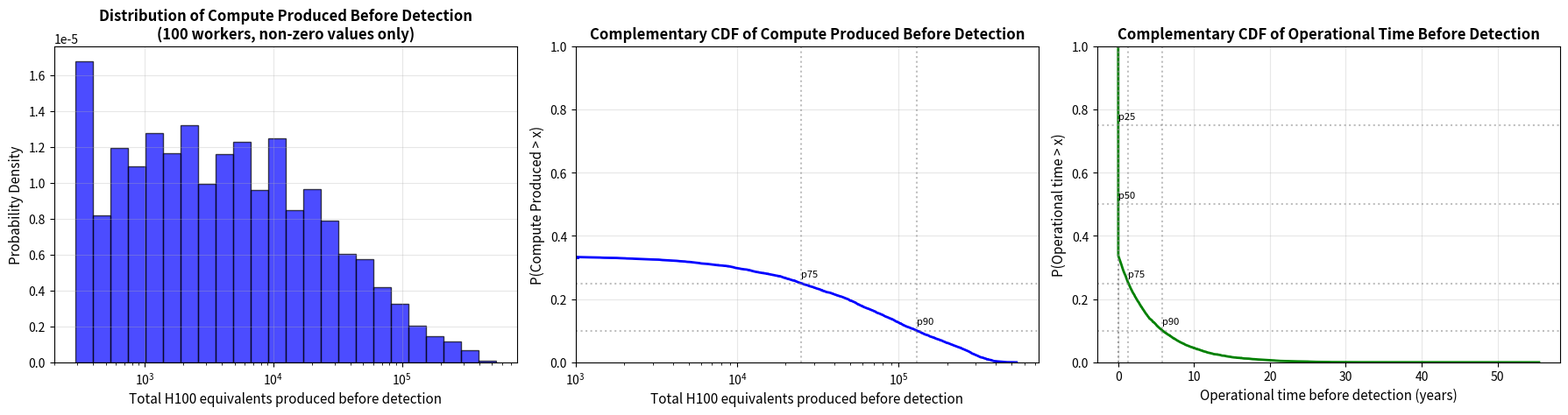

Write Python code to recreate this figure.
"""
FULL MODEL: Covert Compute Production Forecasting Model
========================================================

This model estimates compute production and detection risk for a covert semiconductor
fab project.

MODEL INPUTS:
-------------
1. agreement_start_year: The year the covert agreement/construction begins
2. year: The year for which to determine the cumulative detection probability, and annual compute production. 
3. num_workers: How many workers are involved in the project

MODEL OUTPUTS:
--------------
1. cumulative_detection_probability: Probability that the project has been
   detected by the input "Year." 
2. annual_compute_production: Distribution of H100-equivalent compute production during "Year."

MODEL FORMULA:
-----------------------
The following is the formula for computing compute production for an individual rollout:

annual_compute_production =
    finished_construction(year - agreement_start_year)
    * wafers_processed_per_month(num_workers)
    * chip_efficiency(year - 2022) / chip_efficiency(2022)
    * H100s_per_wafer_with_2022_architectures(max_selfsufficient_node(agreement_start_year))

cumulative_detection_probability = p_detected_after_years(year - agreement_start_year, num_workers)

COMPONENT MODELS:
-----------------

1. FINISHED_CONSTRUCTION (year, year_of_agreement_start):
   - Construction time ~ Gamma distribution fitted to historical fab construction data
   - Data from 9 fabs, adjusted by 1.5x multiplier for covert construction difficulty
   - Returns 1 if construction finished by evaluation year, 0 otherwise
   - Gamma parameters: shape=4.69, scale=0.98 (from fitted data)

2. WAFERS_PROCESSED_PER_MONTH (num_people_involved):
   - Based on log-linear relationship: log(wafers) = a + b*log(employees)
   - Fitted from 11 fab operating data points
   - Adds log-normal noise (~20% CV) to account for variation
   - Relationship: wafers ≈ employees^1.09 * 10^0.57

3. CHIP_EFFICIENCY (year):
   - Annual improvement multiplier: 1.063x per year
   - Baseline: H100 in 2023 with 63,328 TPP per die
   - efficiency(year) = 63,328 * 1.063^(year - 2023)
   - Ratio used: efficiency(year) / efficiency(2022)

4. MAX_SELFSUFFICIENT_NODE (year_of_agreement_start):
   - Based on China's semiconductor equipment localization forecasts
   - Forecasts give P(node has >90% localization) for 28nm, 14nm, and 7nm

   IMPORTANT - Probability Disentanglement:
   The raw forecasts represent cumulative probabilities:
   - p_28nm_raw = P(best node is 7nm OR 14nm OR 28nm)
   - p_14nm_raw = P(best node is 7nm OR 14nm)
   - p_7nm_raw = P(best node is 7nm)

   We disentangle to get individual node probabilities:
   - P(best node is 7nm) = p_7nm_raw
   - P(best node is 14nm) = p_14nm_raw - p_7nm_raw
   - P(best node is 28nm) = p_28nm_raw - p_14nm_raw
   - P(best node is 120nm) = 1 - p_28nm_raw (fallback if none achieve >90%)

   Sample the best available node (smaller nm = more advanced).
   If none achieve >90% localization, fall back to 120nm.

5. H100S_PER_WAFER (process_node):
   - Based on transistor density at each process node
   - Assumes 2022 H100-like architecture (814mm² die size)
   - Dies per wafer: 28 (from NVIDIA production estimates)
   - TPP per node = transistor_density * 644 (TPP per MTr/mm²)
   - H100_equiv = (28 dies * TPP_node) / 63,328

6. DETECTION MODEL (number_of_people_involved, years_elapsed):
   - Based on Bayesian analysis of 13 covert nuclear programs
   - Detection time ~ Gamma(mean=μ(x), variance=σ²*μ(x))
   - Mean detection time: μ(x) = 9.856 / log10(x)^1.451
   - Variance parameter: σ² = 5.892
   - P(detected by time t) = Gamma_CDF(t; k=μ/σ², scale=σ²)

DATA SOURCES:
-------------
- Fab construction times: fab_construction_time/fab_construction_time.py
- Labor vs production: fab_production_vs_labor_inputs/labor_vs_fab_production.py
- Architecture efficiency: architecture_efficiency/architecture_efficiency.py
- Node capabilities: compute_vs_node/compute_vs_node_multiple_lines.py
- China localization: china_domestic_fab_capability/forecasts.py
- Detection model: detection_probability_vs_num_workers/model_bayesian.py
"""

import numpy as np
from scipy import stats
import matplotlib.pyplot as plt

# ============================================================================
# Constants and Data from other files
# ============================================================================

# From compute_vs_node/compute_vs_node_multiple_lines.py
h100_tpp = 63328
TPP_per_transistor_density = 644
dies_per_wafer = 28

process_node = [3, 4, 5, 6, 7, 10, 12, 16, 22, 28, 40, 65, 90, 120, 130, 180]
transistor_density = [215.6, 145.86, 137.6, 106.96, 90.64, 60.3, 33.8, 28.88, 16.50, 14.44, 7.22, 3.61, 1.80, 0.67, 0.90, 0.45]  # 120nm interpolated between 90nm and 130nm
year_process_node_first_reached_high_volume_manufacturing = [
    2023,  # 3nm
    2022,  # 4nm
    2020,  # 5nm
    2020,  # 6nm
    2018,  # 7nm
    2017,  # 10nm
    2018,  # 12nm
    2015,  # 16nm
    2012,  # 22nm
    2011,  # 28nm
    2009,  # 40nm
    2006,  # 65nm
    2004,  # 90nm
    2001,  # 130nm
    1999   # 180nm
]

# From architecture_efficiency/architecture_efficiency.py
h100_tpp_per_die_size = 63328
h100_release_year = 2023
annual_efficiency_multiplier = 1.063

# From fab_construction_time/construction_time_cdf.py
construction_months = [12, 42, 26, 36, 42, 36, 30, 24, 26]
construction_months_adjusted = [m * 1.5 for m in construction_months]
construction_years_adjusted = [m / 12 for m in construction_months_adjusted]

# Fit gamma distribution for construction time
gamma_shape, gamma_loc, gamma_scale = stats.gamma.fit(construction_years_adjusted, floc=0)

# From fab_production_vs_labor_inputs/labor_vs_fab_production.py
# Operating employees vs wafers per month (for reference)
employees = [80, 1500, 3950, 31000, 11300, 2200, 2750, 3000, 3000, 8500, 10000]
wafers_per_month = [4000, 55000, 31500, 800000, 83000, 20000, 33000, 62500, 100000, 140000, 450000]

# Fit FORWARD relationship: log(wafers) = a + b * log(employees)
log_employees = np.log10(employees)
log_wafers = np.log10(wafers_per_month)
coeffs = np.polyfit(log_employees, log_wafers, 1)
# This gives: log(wafers) = coeffs[1] + coeffs[0] * log(employees)
# Which means: wafers = 10^(coeffs[1]) * employees^(coeffs[0])

# From china_domestic_fab_capability/forecasts.py
p_selfsufficiency_28nm = [{"year": 2025, "probability": 0}, {"year": 2027, "probability": 0.07}, {"year": 2030, "probability": 0.25}]
p_selfsufficiency_14nm = [{"year": 2025, "probability": 0}, {"year": 2027, "probability": 0.03}, {"year": 2030, "probability": 0.1}]
p_selfsufficiency_7nm = [{"year": 2025, "probability": 0}, {"year": 2027, "probability": 0.01}, {"year": 2030, "probability": 0.06}]

# From detection_probability_vs_num_workers/model_bayesian.py
# Bayesian posterior mean parameters for detection model
# μ(x) = A / log10(x)^B where x = number of workers
# Detection time ~ Gamma(mean=μ(x), variance=σ²*μ(x))
# These are the posterior mean values from the MCMC fit
DETECTION_A_MEAN = 9.856  # From posterior mean
DETECTION_B_MEAN = 1.451  # From posterior mean
DETECTION_SIGMA_SQ_MEAN = 5.892  # From posterior mean

# ============================================================================
# Helper Functions
# ============================================================================

def calculate_chip_efficiency(year):
    """Calculate TPP per die size based on years since H100 release (2023)."""
    years_since_2023 = year - h100_release_year
    return h100_tpp_per_die_size * (annual_efficiency_multiplier ** years_since_2023)

def sample_max_selfsufficient_node(year):
    return 130 # (temporary, for testing)
    """
    Sample the maximum self-sufficient node that China can achieve by a given year.
    Returns the process node size in nm.

    The forecasts give cumulative probabilities that need to be disentangled:
    - p_28nm_raw = P(best node is 7nm OR 14nm OR 28nm)
    - p_14nm_raw = P(best node is 7nm OR 14nm)
    - p_7nm_raw = P(best node is 7nm)

    We disentangle to individual probabilities:
    - P(7nm) = p_7nm_raw
    - P(14nm) = p_14nm_raw - p_7nm_raw
    - P(28nm) = p_28nm_raw - p_14nm_raw
    - P(130nm) = 1 - p_28nm_raw (fallback)
    """
    # Find the probabilities at the given year by interpolating
    def interpolate_probability(p_data, year):
        if year <= p_data[0]["year"]:
            return p_data[0]["probability"]
        if year >= p_data[-1]["year"]:
            return p_data[-1]["probability"]

        # Linear interpolation between data points
        for i in range(len(p_data) - 1):
            if p_data[i]["year"] <= year <= p_data[i+1]["year"]:
                t = (year - p_data[i]["year"]) / (p_data[i+1]["year"] - p_data[i]["year"])
                return p_data[i]["probability"] * (1 - t) + p_data[i+1]["probability"] * t
        return 0

    # Get raw cumulative probabilities
    p_28nm_raw = interpolate_probability(p_selfsufficiency_28nm, year)
    p_14nm_raw = interpolate_probability(p_selfsufficiency_14nm, year)
    p_7nm_raw = interpolate_probability(p_selfsufficiency_7nm, year)

    # Disentangle to individual probabilities
    p_7nm = p_7nm_raw
    p_14nm = max(0, p_14nm_raw - p_7nm_raw)
    p_28nm = max(0, p_28nm_raw - p_14nm_raw)
    p_130nm = max(0, 1 - p_28nm_raw)

    # Sample from categorical distribution
    rand = np.random.random()
    if rand < p_7nm:
        return 7
    elif rand < p_7nm + p_14nm:
        return 14
    elif rand < p_7nm + p_14nm + p_28nm:
        return 28
    else:
        return 130  # Fallback to 130nm if none achieve >90% localization

def get_H100s_per_wafer(process_node_nm):
    """
    Calculate H100 equivalents per wafer for a given process node,
    assuming 2022 architecture (H100-like design).
    """
    if process_node_nm not in process_node:
        # Find closest node
        closest_idx = np.argmin([abs(n - process_node_nm) for n in process_node])
        process_node_nm = process_node[closest_idx]

    node_idx = process_node.index(process_node_nm)
    tpp_for_node = transistor_density[node_idx] * TPP_per_transistor_density
    h100_equiv_per_wafer = (dies_per_wafer * tpp_for_node) / h100_tpp
    return h100_equiv_per_wafer

def sample_finished_construction_year(year_of_agreement_start):
    """
    Sample when construction finishes given the year the agreement starts.
    Returns the year construction is finished.
    """
    construction_time_years = stats.gamma.rvs(gamma_shape, loc=gamma_loc, scale=gamma_scale)
    return year_of_agreement_start + construction_time_years

def sample_wafers_processed_per_month(num_people_involved):
    """
    Sample wafers processed per month given number of people involved.
    Uses the forward log-linear relationship from labor vs fab production data.

    Adds uncertainty around the fitted relationship.
    """
    # Forward relationship: log(wafers) = coeffs[1] + coeffs[0] * log(employees)
    log_expected_wafers = coeffs[1] + coeffs[0] * np.log10(num_people_involved)
    expected_wafers = 10 ** log_expected_wafers

    # Add log-normal noise (assume ~20% coefficient of variation)
    sigma = 0.2  # This creates roughly 20% CV in linear space
    actual_wafers = expected_wafers * np.random.lognormal(0, sigma)

    return actual_wafers

def finished_construction(year, year_of_agreement_start, construction_finish_year):
    """
    Returns 1 if construction is finished by the given year, 0 otherwise.
    """
    return 1.0 if year >= construction_finish_year else 0.0

def detection_mean_time(num_workers):
    """
    Calculate the mean detection time in years for a given number of workers.
    Uses the Bayesian posterior mean: μ(x) = A / log10(x)^B
    """
    if num_workers <= 1:
        return np.inf  # Very few workers, practically undetectable
    return DETECTION_A_MEAN / (np.log10(num_workers) ** DETECTION_B_MEAN)

def sample_detection_year(year_of_agreement_start, num_workers):
    """
    Sample the year when the project is detected.
    Returns the year of detection, or np.inf if never detected (within reasonable time).

    Detection time follows: Gamma(mean=μ(x), variance=σ²*μ(x))
    where μ(x) = A / log10(x)^B
    """
    if num_workers <= 1:
        return np.inf

    mu = detection_mean_time(num_workers)
    sigma_sq = DETECTION_SIGMA_SQ_MEAN

    # Gamma parameters: mean = k*θ, variance = k*θ²
    # Given variance = σ² * μ, we have: k*θ² = σ²*μ
    # Combined with k*θ = μ, we get: θ = σ², k = μ/σ²
    theta = sigma_sq
    k = mu / sigma_sq

    if k <= 0 or theta <= 0:
        return np.inf

    # Sample detection time (years after agreement start)
    detection_time_years = stats.gamma.rvs(k, scale=theta)

    return year_of_agreement_start + detection_time_years

def calculate_detection_probability(years_elapsed, num_workers):
    """
    Calculate the probability of detection by a given number of years after project start.

    Args:
        years_elapsed: Number of years since the agreement/project start
        num_workers: Number of workers involved

    Returns:
        Probability of detection (0 to 1)
    """
    if num_workers <= 1 or years_elapsed <= 0:
        return 0.0

    mu = detection_mean_time(num_workers)
    sigma_sq = DETECTION_SIGMA_SQ_MEAN

    # Gamma parameters
    theta = sigma_sq
    k = mu / sigma_sq

    if k <= 0 or theta <= 0:
        return 0.0

    # CDF of gamma distribution gives P(detected by time t)
    return stats.gamma.cdf(years_elapsed, a=k, scale=theta)

# ============================================================================
# Main Model Functions
# ============================================================================

def rollout(year, year_of_agreement_start, number_of_people_involved):
    """
    Single Monte Carlo rollout of compute production.

    Computes:
    compute_production(year, year_of_agreement_start, number_of_people_involved) =
        finished_construction(year, year_of_agreement_start)
        * wafers_processed_per_month(num_people_involved)
        * chip_efficiency(year) / chip_efficiency(2022)
        * H100s_per_wafer_with_2022_architectures(max_selfsufficient_node(year_of_agreement_start))

    Returns:
        dict: Contains:
            - h100_equivalents_per_year: Total H100 equivalents produced per year
            - construction_finish_year: Year when construction finishes
            - wafers_per_month: Wafers processed per month
            - max_node: Maximum self-sufficient node achieved
            - is_operational: Whether the fab is operational in the given year
    """

    # Sample construction finish year
    construction_finish_year = sample_finished_construction_year(year_of_agreement_start)

    # Check if construction is finished
    is_operational = finished_construction(year, year_of_agreement_start, construction_finish_year)

    if not is_operational:
        return {
            'h100_equivalents_per_year': 0,
            'construction_finish_year': construction_finish_year,
            'wafers_per_month': 0,
            'max_node': None,
            'is_operational': False,
        }

    # Sample wafers processed per month
    wafers_per_month_value = sample_wafers_processed_per_month(number_of_people_involved)

    # Sample max self-sufficient node (based on year_of_agreement_start)
    max_node = sample_max_selfsufficient_node(year_of_agreement_start)

    # Calculate chip efficiency ratio (relative to 2022)
    chip_eff_year = calculate_chip_efficiency(year)
    chip_eff_2022 = calculate_chip_efficiency(2022)
    efficiency_ratio = chip_eff_year / chip_eff_2022

    # Get H100s per wafer for the max self-sufficient node
    h100s_per_wafer = get_H100s_per_wafer(max_node)

    # Calculate total compute production
    h100_equiv_per_year = (
        is_operational
        * wafers_per_month_value
        * 12  # months per year
        * efficiency_ratio
        * h100s_per_wafer
    )

    return {
        'h100_equivalents_per_year': h100_equiv_per_year,
        'construction_finish_year': construction_finish_year,
        'wafers_per_month': wafers_per_month_value,
        'max_node': max_node,
        'is_operational': True,
    }

def model(agreement_start_year, year, num_workers, num_samples=10000):
    """
    Main model function that produces detection probability and compute production distribution.

    Args:
        agreement_start_year: The year the covert agreement/construction begins
        year: The year for which to determine the cumulative detection probability
              and annual compute production
        num_workers: How many workers are involved in the project
        num_samples: Number of Monte Carlo samples to run (default: 10000)

    Returns:
        dict: Contains two main outputs:
            cumulative_detection_probability: Cumulative probability that the project
                                             has been detected by the input year (scalar, 0 to 1)
            annual_compute_production: Distribution of H100-equivalent compute production
                                       during the input year
                - h100_equivalents_per_year: Array of sampled values
                - percentiles: Dict with p10, p25, p50, p75, p90
                - mean: Mean value
                - std: Standard deviation

            Additional diagnostic information:
                - years_into_agreement: How many years have passed (year - agreement_start_year)
                - operational_probability: Probability fab is operational and construction complete
                - construction_finish_years: Array of sampled construction finish years
    """
    # Calculate years into agreement
    years_into_agreement = year - agreement_start_year

    # Calculate cumulative detection probability directly using gamma CDF
    # P(detected by year) = P(detection_time <= years_into_agreement)
    cumulative_detection_probability = calculate_detection_probability(years_into_agreement, num_workers)

    # Run Monte Carlo samples for compute production
    h100_samples = []
    construction_years = []
    wafer_samples = []
    node_samples = []
    operational_count = 0

    for _ in range(num_samples):
        result = rollout(year, agreement_start_year, num_workers)
        h100_samples.append(result['h100_equivalents_per_year'])
        construction_years.append(result['construction_finish_year'])
        wafer_samples.append(result['wafers_per_month'])
        if result['max_node'] is not None:
            node_samples.append(result['max_node'])
        if result['is_operational']:
            operational_count += 1

    h100_array = np.array(h100_samples)

    return {
        # PRIMARY OUTPUTS
        'cumulative_detection_probability': cumulative_detection_probability,
        'annual_compute_production': {
            'h100_equivalents_per_year': h100_array,
            'percentiles': {
                'p10': np.percentile(h100_array, 10),
                'p25': np.percentile(h100_array, 25),
                'p50': np.percentile(h100_array, 50),
                'p75': np.percentile(h100_array, 75),
                'p90': np.percentile(h100_array, 90),
            },
            'mean': np.mean(h100_array),
            'std': np.std(h100_array),
        },

        # DIAGNOSTIC INFORMATION
        'years_into_agreement': years_into_agreement,
        'operational_probability': operational_count / num_samples,
        'construction_finish_years': np.array(construction_years),
        'wafers_per_month': np.array(wafer_samples),
        'max_nodes': np.array(node_samples),
    }

def compute_produced_before_detection(agreement_start_year, num_workers, num_samples=10000,
                                     max_years=15, output_filename='compute_before_detection.png'):
    """
    Calculate the distribution of total compute produced before the project is detected.

    This function runs Monte Carlo simulations where for each sample:
    1. Sample a detection year from the detection time distribution
    2. Sum up compute production from agreement start until detection
    3. Return distribution of total compute produced before detection

    Args:
        agreement_start_year: The year the covert agreement/construction begins
        num_workers: How many workers are involved in the project
        num_samples: Number of Monte Carlo samples to run (default: 10000)
        max_years: Maximum number of years to simulate (default: 15)
        output_filename: Filename for the output plot (default: 'compute_before_detection.png')

    Returns:
        dict: Contains:
            - total_compute_before_detection: Array of total H100 equivalents produced
            - detection_years: Array of sampled detection years
            - percentiles: Dict with p10, p25, p50, p75, p90
            - mean: Mean total H100 equivalents produced
            - std: Standard deviation
            - output_file: Path to saved visualization
    """
    total_compute_samples = []
    detection_year_samples = []
    operational_time_samples = []

    for _ in range(num_samples):
        # Sample the "world" parameters once for this Monte Carlo sample
        # 1. When does detection occur?
        detection_time_years = sample_detection_year(agreement_start_year, num_workers) - agreement_start_year

        # 2. When does construction finish?
        construction_finish_year = sample_finished_construction_year(agreement_start_year)
        construction_time_years = construction_finish_year - agreement_start_year

        # 3. What process node is achieved?
        max_node = sample_max_selfsufficient_node(agreement_start_year)

        # 4. What is the wafer production capacity?
        wafers_per_month = sample_wafers_processed_per_month(num_workers)

        # Calculate operational time (lower bounded at 0)
        operational_time = max(0, detection_time_years - construction_time_years)
        operational_time_samples.append(operational_time)

        # Cap detection time at max_years for practical purposes
        detection_time_years = min(detection_time_years, max_years)

        # Sum compute production using weekly intervals (1/4 month) for smoother distribution
        # Now we use the same world parameters throughout
        total_compute = 0
        num_intervals = int(detection_time_years * 48)  # Convert years to quarter-months (weeks)

        h100s_per_wafer = get_H100s_per_wafer(max_node)

        for interval_offset in range(num_intervals):
            current_year = agreement_start_year + interval_offset / 48.0

            # Check if construction is finished at this time
            is_operational = (current_year >= construction_finish_year)

            if is_operational:
                # Calculate chip efficiency ratio (relative to 2022)
                chip_eff_year = calculate_chip_efficiency(current_year)
                chip_eff_2022 = calculate_chip_efficiency(2022)
                efficiency_ratio = chip_eff_year / chip_eff_2022

                # Calculate compute for this time interval
                h100_equiv_per_year = (
                    wafers_per_month
                    * 12  # months per year
                    * efficiency_ratio
                    * h100s_per_wafer
                )

                # Add 1/48 of the annual production for this quarter-month
                total_compute += h100_equiv_per_year / 48.0

        total_compute_samples.append(total_compute)
        detection_year_samples.append(agreement_start_year + detection_time_years)

    total_compute_array = np.array(total_compute_samples)
    operational_time_array = np.array(operational_time_samples)

    # Create visualization
    fig, (ax1, ax2, ax3) = plt.subplots(1, 3, figsize=(18, 5))

    # Plot 1: Histogram of total compute produced (filter out zeros for log scale)
    nonzero_compute = total_compute_array[total_compute_array > 0]
    if len(nonzero_compute) > 0:
        # Use log-spaced bins (25 bins for smoother appearance, 2x larger than before)
        bins = np.logspace(np.log10(max(0.1, nonzero_compute.min())),
                          np.log10(nonzero_compute.max()), 25)
        ax1.hist(nonzero_compute, bins=bins, alpha=0.7, color='blue', edgecolor='black', density=True)
    ax1.set_xlabel('Total H100 equivalents produced before detection', fontsize=11)
    ax1.set_ylabel('Probability Density', fontsize=11)
    ax1.set_title(f'Distribution of Compute Produced Before Detection\n({num_workers:,} workers, non-zero values only)',
                  fontsize=12, fontweight='bold')
    ax1.set_xscale('log')
    ax1.grid(True, alpha=0.3)

    # Plot 2: Complementary CDF (survival function) - P(compute > x)
    # Plot complementary CDF for all values
    sorted_compute = np.sort(total_compute_array)
    # Complementary CDF: P(X > x) = 1 - P(X <= x)
    ccdf = 1 - np.arange(1, len(sorted_compute) + 1) / len(sorted_compute)

    # Only plot values >= 1000 (10^3)
    mask = sorted_compute >= 1000
    if np.any(mask):
        # Draw horizontal line from y-axis to first point
        first_x = sorted_compute[mask][0]
        first_y = ccdf[mask][0]
        ax2.plot([1000, first_x], [first_y, first_y], 'b-', linewidth=2)
        # Plot the complementary CDF
        ax2.plot(sorted_compute[mask], ccdf[mask], linewidth=2, color='blue')

    ax2.set_xlabel('Total H100 equivalents produced before detection', fontsize=11)
    ax2.set_ylabel('P(Compute Produced > x)', fontsize=11)
    ax2.set_title('Complementary CDF of Compute Produced Before Detection', fontsize=12, fontweight='bold')
    ax2.set_xscale('log')
    ax2.set_xlim(left=1000)  # Start x-axis at 10^3
    ax2.set_ylim(0, 1)
    ax2.grid(True, alpha=0.3)

    # Add percentile annotations (only for nonzero values >= 1000)
    for percentile in [10, 25, 50, 75, 90]:
        value = np.percentile(total_compute_array, percentile)
        if value >= 1000:  # Only annotate if value is >= 1000
            # For complementary CDF, the probability is 1 - percentile/100
            prob = 1 - percentile/100
            ax2.axhline(prob, color='gray', linestyle=':', alpha=0.5)
            ax2.axvline(value, color='gray', linestyle=':', alpha=0.5)
            ax2.text(value, prob + 0.02, f'p{percentile}', fontsize=8)

    # Plot 3: Complementary CDF of operational time before detection
    sorted_op_time = np.sort(operational_time_array)
    # Complementary CDF: P(X > x) = 1 - P(X <= x)
    ccdf_op = 1 - np.arange(1, len(sorted_op_time) + 1) / len(sorted_op_time)

    ax3.plot(sorted_op_time, ccdf_op, linewidth=2, color='green')

    ax3.set_xlabel('Operational time before detection (years)', fontsize=11)
    ax3.set_ylabel('P(Operational time > x)', fontsize=11)
    ax3.set_title('Complementary CDF of Operational Time Before Detection', fontsize=12, fontweight='bold')
    ax3.set_ylim(0, 1)
    ax3.grid(True, alpha=0.3)

    # Add percentile annotations
    for percentile in [25, 50, 75, 90]:
        value = np.percentile(operational_time_array, percentile)
        prob = 1 - percentile/100
        ax3.axhline(prob, color='gray', linestyle=':', alpha=0.5)
        ax3.axvline(value, color='gray', linestyle=':', alpha=0.5)
        ax3.text(value, prob + 0.02, f'p{percentile}', fontsize=8)

    plt.tight_layout()
    if output_filename:
        plt.savefig(output_filename, dpi=300, bbox_inches='tight')
        print(f"Visualization saved to: {output_filename}")
    plt.close()

    return {
        'total_compute_before_detection': total_compute_array,
        'detection_years': np.array(detection_year_samples),
        'operational_time_before_detection': operational_time_array,
        'percentiles': {
            'p10': np.percentile(total_compute_array, 10),
            'p25': np.percentile(total_compute_array, 25),
            'p50': np.percentile(total_compute_array, 50),
            'p75': np.percentile(total_compute_array, 75),
            'p90': np.percentile(total_compute_array, 90),
        },
        'mean': np.mean(total_compute_array),
        'std': np.std(total_compute_array),
        'output_file': output_filename
    }

def dark_compute_vs_workers(agreement_start_year=2028, num_samples=1000,
                                output_filename='dark_compute_vs_workers.png',
                                threshold=500000):
    """
    Calculate and plot expected (mean) H100 equivalents produced before detection vs number of workers.

    This function evaluates the expected total compute produced across different workforce sizes,
    helping to understand the trade-off between detection risk (more workers = faster detection)
    and production capacity (more workers = higher production rate).

    Args:
        agreement_start_year: The year the covert agreement/construction begins (default: 2028)
        num_samples: Number of Monte Carlo samples per worker count (default: 1000)
        output_filename: Filename for the output plot (default: 'expected_compute_vs_workers.png')
        threshold: Threshold for computing P(compute > threshold) (default: 500000)

    Returns:
        dict: Contains:
            - num_workers_array: Array of worker counts evaluated
            - expected_compute: Array of expected (mean) H100 equivalents produced
            - prob_exceeds_threshold: Array of probabilities that compute exceeds threshold
            - threshold: The threshold value used (default: 500000)
            - output_file: Path to saved visualization
    """
    # Generate log-spaced worker counts from 50 to 10,000
    num_workers_points = np.logspace(np.log10(50), np.log10(10000), 10).astype(int)

    mean_values = []
    prob_exceeds_values = []

    print(f"Calculating expected compute for {len(num_workers_points)} worker counts (using {num_samples} samples each)...")

    for i, num_workers in enumerate(num_workers_points):
        print(f"  {i+1}/{len(num_workers_points)}: {num_workers:,} workers...", end='')

        # Run compute_produced_before_detection for this worker count
        results = compute_produced_before_detection(
            agreement_start_year=agreement_start_year,
            num_workers=num_workers,
            num_samples=num_samples,
            max_years=15,
            output_filename=None  # Don't save individual plots
        )

        mean_values.append(results['mean'])

        # Calculate probability of exceeding threshold
        prob_exceeds = np.mean(results['total_compute_before_detection'] > threshold)
        prob_exceeds_values.append(prob_exceeds)

        print(f" Mean: {results['mean']/1e3:.1f}K, P(>{threshold/1e3:.0f}K): {prob_exceeds:.2%}")

    # Convert to arrays
    mean_array = np.array(mean_values)
    prob_exceeds_array = np.array(prob_exceeds_values)

    # Create visualization
    fig, ax = plt.subplots(figsize=(7, 5))

    # Plot probability of exceeding threshold
    ax.plot(num_workers_points, prob_exceeds_array, 'k-', linewidth=2.5, marker='o')

    ax.set_xlabel('Number of Workers', fontsize=11)
    ax.set_ylabel(f'P(Compute produced before detection\n> {threshold/1e3:.0f}K H100 equivalents)', fontsize=11)
    ax.set_xscale('log')
    ax.set_ylim(0, 1)
    ax.grid(True, alpha=0.3, which='both')

    plt.title(f'Probability of Producing >{threshold/1e3:.0f}K H100 Equivalents Before Detection\n(Agreement starts in {agreement_start_year})',
              fontsize=12, fontweight='bold')

    plt.tight_layout()
    plt.savefig(output_filename, dpi=300, bbox_inches='tight')
    print(f"\nVisualization saved to: {output_filename}")

    return {
        'num_workers_array': num_workers_points,
        'expected_compute': mean_array,
        'prob_exceeds_threshold': prob_exceeds_array,
        'threshold': threshold,
        'output_file': output_filename
    }

# ============================================================================
# Example Usage
# ============================================================================

if __name__ == "__main__":

    agreement_start_year = 2028

    # Example 2: Compute produced before detection
    print("\n" + "=" * 70)
    print("EXAMPLE 2: COMPUTE PRODUCED BEFORE DETECTION")
    print("=" * 70)
    print()
    print(f"Calculating total compute produced before detection...")
    print(f"  Agreement start year: {agreement_start_year}")
    print(f"  Number of workers: 200")
    print()

    results_before_detection = compute_produced_before_detection(
        agreement_start_year=agreement_start_year,
        num_workers=100,
        num_samples=10000,
        output_filename='compute_before_detection.png'
    )

    print()
    print("RESULTS:")
    print(f"  Mean total compute: {results_before_detection['mean']/1e3:.1f}K H100 equivalents")
    print(f"  Std deviation: {results_before_detection['std']/1e3:.1f}K H100 equivalents")
    print()
    print("  Percentiles (H100 equivalents):")
    print(f"    10th: {results_before_detection['percentiles']['p10']/1e3:.1f}K")
    print(f"    25th: {results_before_detection['percentiles']['p25']/1e3:.1f}K")
    print(f"    50th (median): {results_before_detection['percentiles']['p50']/1e3:.1f}K")
    print(f"    75th: {results_before_detection['percentiles']['p75']/1e3:.1f}K")
    print(f"    90th: {results_before_detection['percentiles']['p90']/1e3:.1f}K")
    print()
    print("=" * 70)
